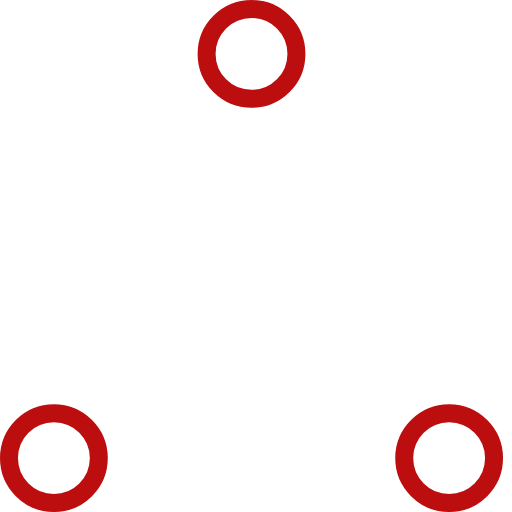
t = 0.00 s
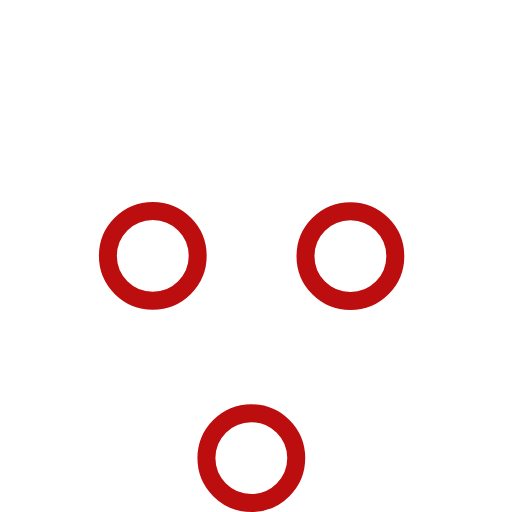
t = 0.37 s
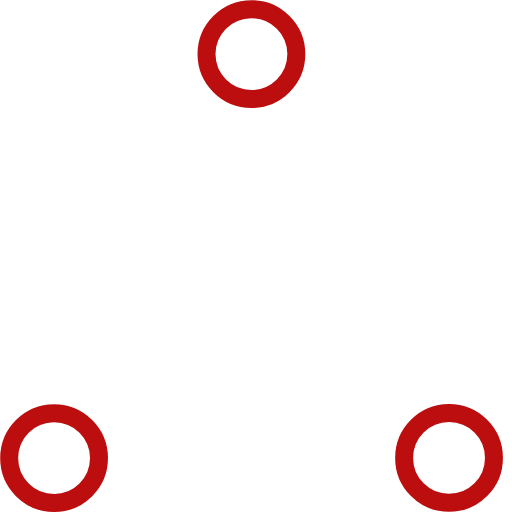
t = 0.73 s
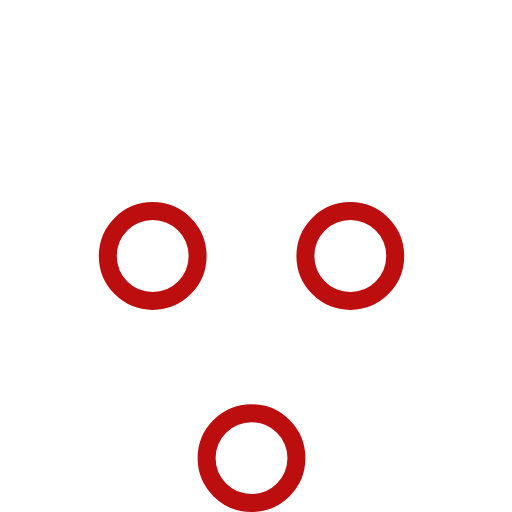
t = 1.10 s
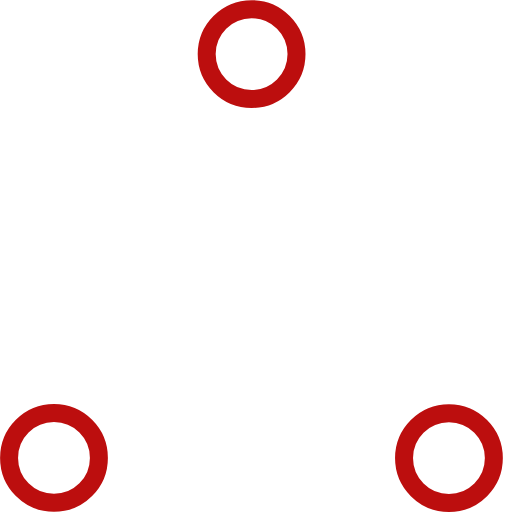
t = 1.47 s
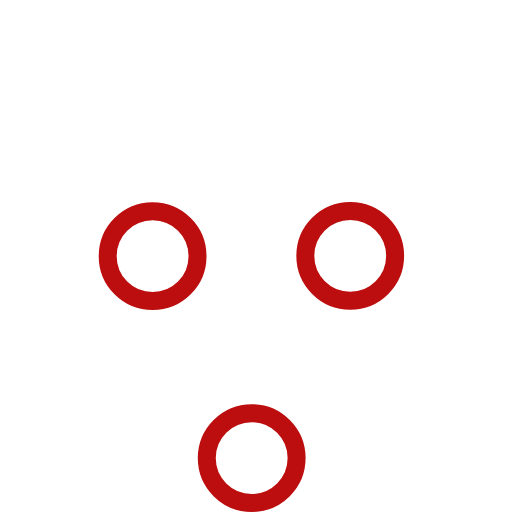
t = 1.83 s

The animated SVG that drew these frames (rendered in a browser with its animation timeline set to each time). Animation: 6 SMIL elements (animate=6); one cycle of 2.20 s, repeats indefinitely.

<svg width="57" height="57" viewBox="0 0 57 57" xmlns="http://www.w3.org/2000/svg" stroke="#BC0E0E">
    <g fill="none" fill-rule="evenodd">
        <g transform="translate(1 1)" stroke-width="2">
            <circle cx="5" cy="50" r="5">
                <animate attributeName="cy"
                     begin="0s" dur="2.2s"
                     values="50;5;50;50"
                     calcMode="linear"
                     repeatCount="indefinite" />
                <animate attributeName="cx"
                     begin="0s" dur="2.2s"
                     values="5;27;49;5"
                     calcMode="linear"
                     repeatCount="indefinite" />
            </circle>
            <circle cx="27" cy="5" r="5">
                <animate attributeName="cy"
                     begin="0s" dur="2.2s"
                     from="5" to="5"
                     values="5;50;50;5"
                     calcMode="linear"
                     repeatCount="indefinite" />
                <animate attributeName="cx"
                     begin="0s" dur="2.2s"
                     from="27" to="27"
                     values="27;49;5;27"
                     calcMode="linear"
                     repeatCount="indefinite" />
            </circle>
            <circle cx="49" cy="50" r="5">
                <animate attributeName="cy"
                     begin="0s" dur="2.2s"
                     values="50;50;5;50"
                     calcMode="linear"
                     repeatCount="indefinite" />
                <animate attributeName="cx"
                     from="49" to="49"
                     begin="0s" dur="2.2s"
                     values="49;5;27;49"
                     calcMode="linear"
                     repeatCount="indefinite" />
            </circle>
        </g>
    </g>
</svg>
